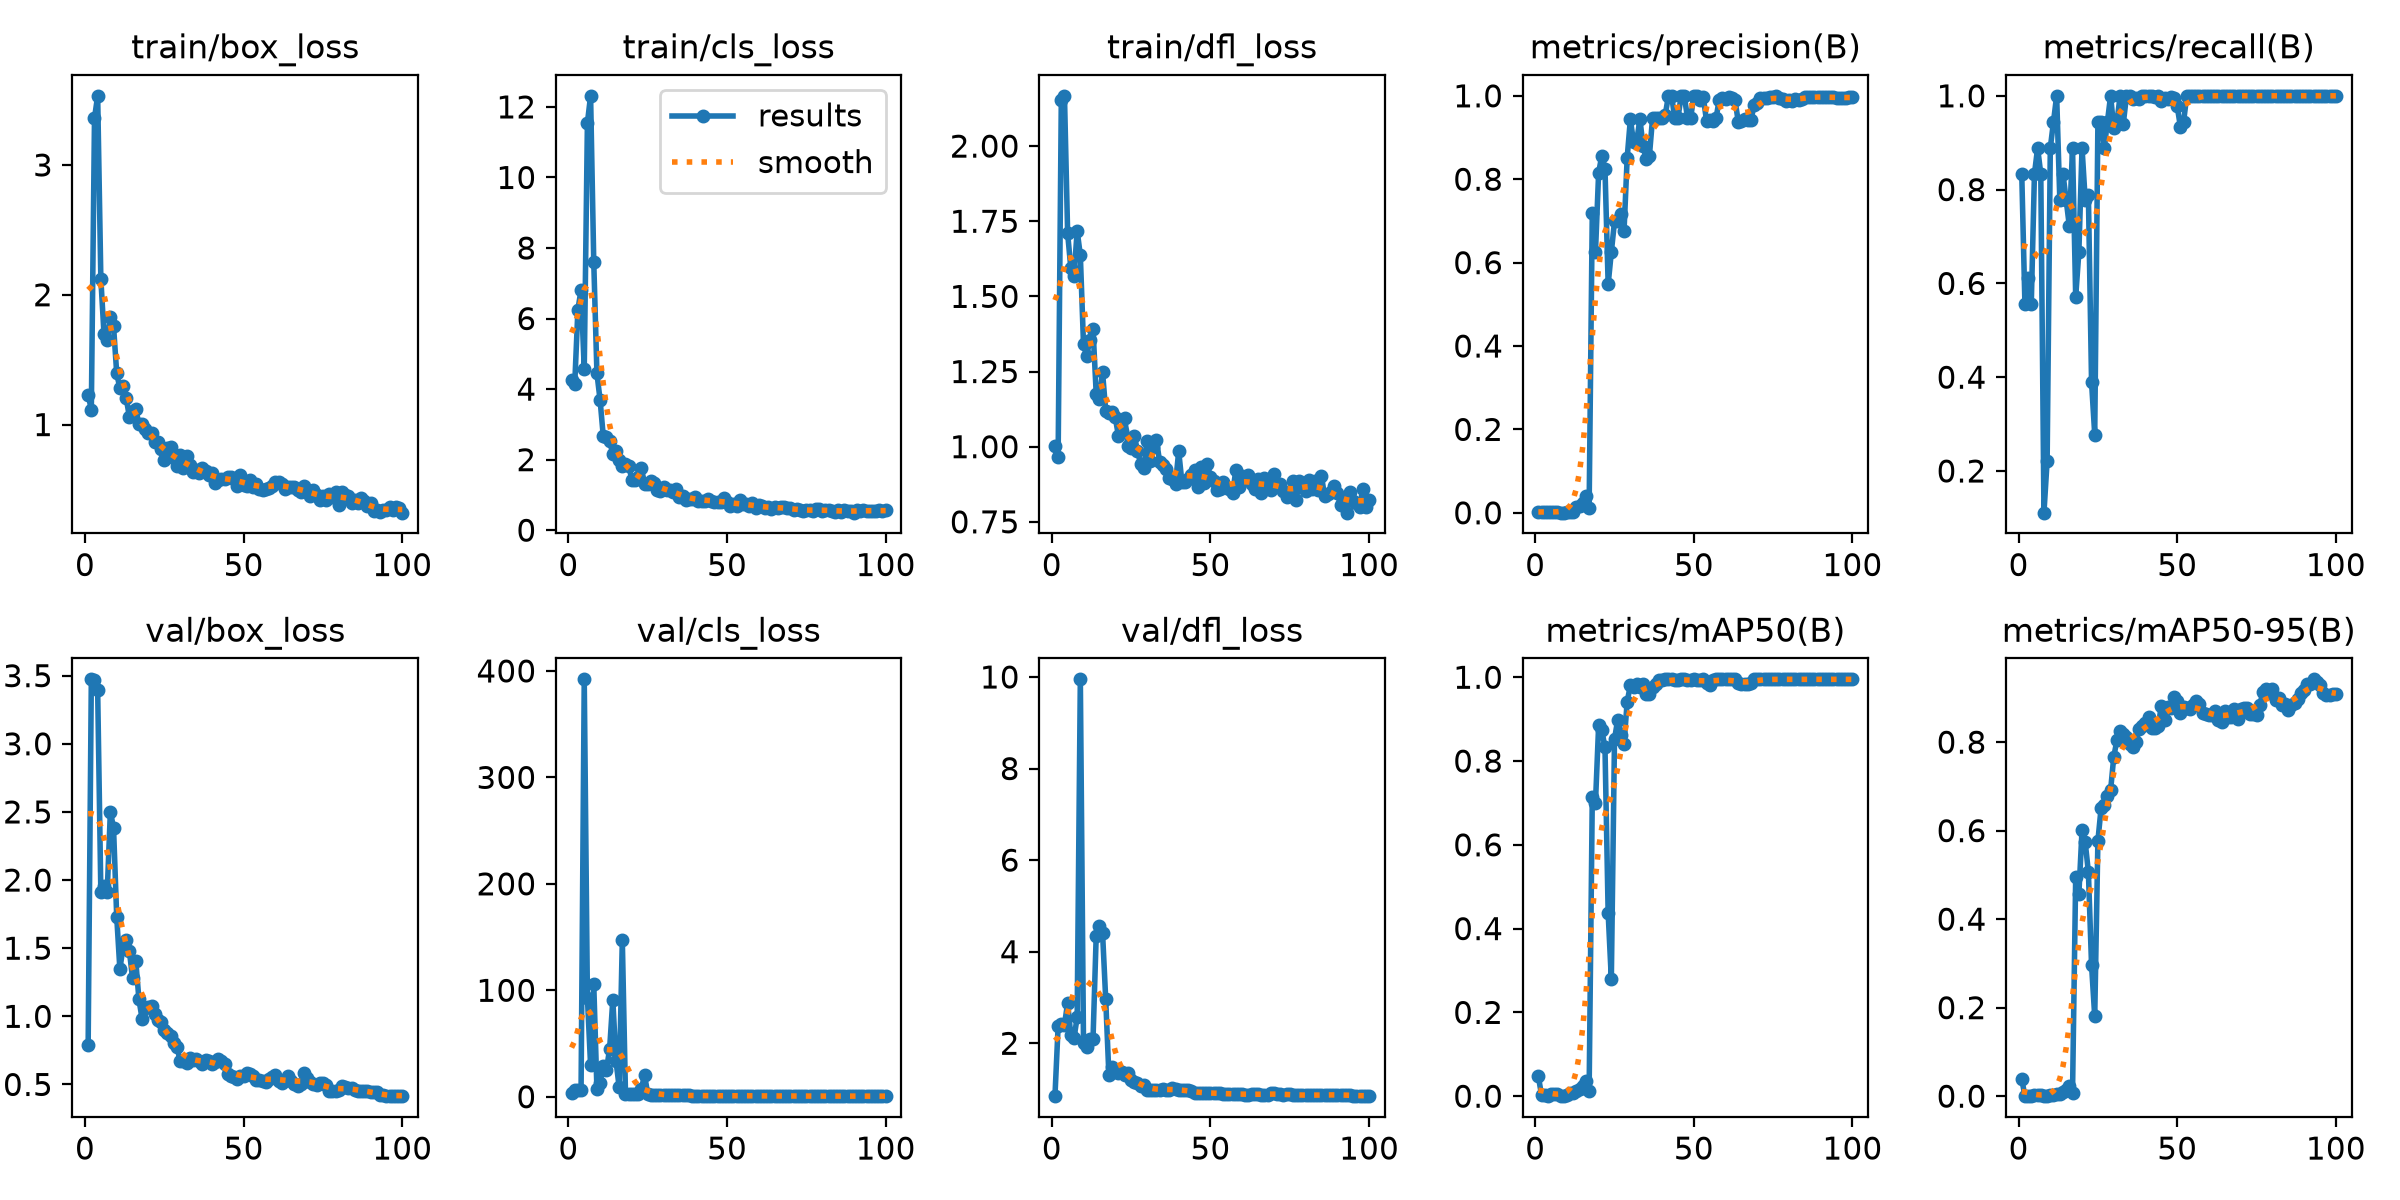

Source data for this figure (header and first rows):
epoch, time, train/box_loss, train/cls_loss, train/dfl_loss, metrics/precision(B), metrics/recall(B), metrics/mAP50(B), metrics/mAP50-95(B), val/box_loss, val/cls_loss, val/dfl_loss, lr/pg0, lr/pg1, lr/pg2
1, 15.23, 1.23, 4.245, 1.004, 0.0025, 0.8333, 0.0472, 0.0386, 0.7882, 3.894, 0.8452, 0.0005333, 0.0005333, 0.0005333
2, 16.39, 1.115, 4.131, 0.9647, 0.00167, 0.5556, 0.00266, 0.00035, 3.473, 6.705, 2.369, 0.001188, 0.001188, 0.001188
3, 17.45, 3.361, 6.254, 2.153, 0.00183, 0.6111, 0.00256, 0.00033, 3.469, 6.709, 2.417, 0.00183, 0.00183, 0.00183
4, 18.57, 3.533, 6.812, 2.167, 0.00167, 0.5556, 0.00155, 0.00025, 3.391, 6.809, 2.406, 0.001941, 0.001941, 0.001941
5, 19.72, 2.123, 4.57, 1.709, 0.0025, 0.8333, 0.0043, 0.00176, 1.91, 392.1, 2.884, 0.001921, 0.001921, 0.001921
6, 20.84, 1.694, 11.55, 1.594, 0.00267, 0.8889, 0.00475, 0.00206, 1.953, 92.89, 2.171, 0.001901, 0.001901, 0.001901
7, 21.93, 1.652, 12.31, 1.568, 0.0025, 0.8333, 0.00405, 0.00186, 1.911, 29.64, 2.108, 0.001881, 0.001881, 0.001881
8, 23.04, 1.833, 7.596, 1.718, 0.00033, 0.1111, 5e-05, 0, 2.501, 105.5, 2.571, 0.001861, 0.001861, 0.001861
9, 24.2, 1.759, 4.445, 1.637, 0.00067, 0.2222, 0.0002, 4e-05, 2.384, 6.833, 9.949, 0.001842, 0.001842, 0.001842
10, 25.4, 1.396, 3.687, 1.34, 0.00267, 0.8889, 0.00383, 0.00162, 1.732, 13.27, 1.996, 0.001822, 0.001822, 0.001822
11, 26.54, 1.279, 2.659, 1.301, 0.00283, 0.9444, 0.00641, 0.00356, 1.346, 29.13, 1.919, 0.001802, 0.001802, 0.001802
12, 27.59, 1.299, 2.636, 1.356, 0.003, 1, 0.00846, 0.00461, 1.509, 25.36, 2.093, 0.001782, 0.001782, 0.001782
13, 28.71, 1.202, 2.522, 1.391, 0.01346, 0.7778, 0.01242, 0.00597, 1.563, 44.97, 2.101, 0.001762, 0.001762, 0.001762
14, 29.85, 1.06, 2.169, 1.177, 0.01595, 0.8333, 0.01686, 0.00844, 1.478, 91.01, 4.345, 0.001743, 0.001743, 0.001743
15, 30.95, 1.103, 2.242, 1.159, 0.02261, 0.7778, 0.02424, 0.0139, 1.278, 34.02, 4.551, 0.001723, 0.001723, 0.001723
16, 32.08, 1.121, 1.991, 1.247, 0.04083, 0.7222, 0.03638, 0.02267, 1.409, 9.048, 4.415, 0.001703, 0.001703, 0.001703
17, 33.23, 1.003, 1.825, 1.119, 0.01112, 0.8889, 0.01149, 0.00731, 1.125, 147.1, 2.958, 0.001683, 0.001683, 0.001683
18, 34.52, 1.002, 1.882, 1.111, 0.7198, 0.5718, 0.7144, 0.4955, 0.9812, 2.493, 1.309, 0.001663, 0.001663, 0.001663
19, 35.65, 0.9659, 1.834, 1.115, 0.6244, 0.6667, 0.6996, 0.4566, 1.061, 2.614, 1.48, 0.001644, 0.001644, 0.001644
20, 36.74, 0.9351, 1.436, 1.098, 0.8156, 0.8889, 0.885, 0.601, 1.07, 2.302, 1.402, 0.001624, 0.001624, 0.001624
21, 37.81, 0.9315, 1.426, 1.037, 0.8567, 0.7778, 0.8737, 0.5735, 1.073, 2.648, 1.358, 0.001604, 0.001604, 0.001604
22, 38.9, 0.8687, 1.506, 1.054, 0.8255, 0.789, 0.8323, 0.5067, 1.018, 2.628, 1.369, 0.001584, 0.001584, 0.001584
23, 39.98, 0.8657, 1.752, 1.096, 0.548, 0.3889, 0.4369, 0.2957, 0.9724, 7.217, 1.307, 0.001564, 0.001564, 0.001564
24, 41.06, 0.8117, 1.319, 1.003, 0.625, 0.2778, 0.2796, 0.1802, 0.9563, 20.44, 1.351, 0.001545, 0.001545, 0.001545
25, 42.12, 0.7257, 1.306, 0.9963, 0.6988, 0.9444, 0.8522, 0.577, 0.8976, 2.929, 1.197, 0.001525, 0.001525, 0.001525
26, 43.21, 0.8193, 1.386, 1.036, 0.7005, 0.9444, 0.8982, 0.6504, 0.8776, 2.036, 1.159, 0.001505, 0.001505, 0.001505
27, 44.28, 0.8243, 1.345, 0.987, 0.7157, 0.8889, 0.8624, 0.6571, 0.8575, 1.821, 1.128, 0.001485, 0.001485, 0.001485
28, 45.39, 0.7396, 1.138, 0.9432, 0.6751, 0.9444, 0.8414, 0.6781, 0.8021, 1.808, 1.077, 0.001465, 0.001465, 0.001465
29, 46.52, 0.6828, 1.118, 0.9277, 0.852, 1, 0.9418, 0.6912, 0.7781, 1.736, 1.096, 0.001446, 0.001446, 0.001446
30, 47.67, 0.7658, 1.212, 1.019, 0.9436, 0.9307, 0.9808, 0.7666, 0.6698, 1.72, 0.9802, 0.001426, 0.001426, 0.001426
31, 48.75, 0.6659, 1.13, 0.9531, 0.889, 0.9444, 0.9763, 0.8047, 0.6704, 1.596, 0.981, 0.001406, 0.001406, 0.001406
32, 49.75, 0.7579, 1.142, 0.9988, 0.8911, 1, 0.9839, 0.8254, 0.6599, 1.523, 0.9803, 0.001386, 0.001386, 0.001386
33, 50.74, 0.6865, 1.083, 1.021, 0.9442, 0.9402, 0.9778, 0.8192, 0.6965, 1.455, 0.9869, 0.001366, 0.001366, 0.001366
34, 51.73, 0.6357, 1.178, 0.9494, 0.8801, 1, 0.984, 0.812, 0.6781, 1.412, 0.9819, 0.001347, 0.001347, 0.001347
35, 52.77, 0.6484, 0.9549, 0.9385, 0.8482, 1, 0.9592, 0.7961, 0.6866, 1.383, 0.9944, 0.001327, 0.001327, 0.001327
36, 53.82, 0.6273, 0.979, 0.9247, 0.8562, 0.9926, 0.9593, 0.7886, 0.6716, 1.353, 0.9835, 0.001307, 0.001307, 0.001307
37, 54.88, 0.6673, 0.8701, 0.8963, 0.9472, 0.9961, 0.9776, 0.8005, 0.6527, 1.201, 0.9898, 0.001287, 0.001287, 0.001287
38, 55.94, 0.6451, 0.8732, 0.8916, 0.947, 0.9934, 0.9834, 0.8299, 0.6787, 1.198, 1.013, 0.001267, 0.001267, 0.001267
39, 56.95, 0.6081, 0.887, 0.8767, 0.946, 1, 0.9924, 0.8375, 0.6693, 1.12, 1.003, 0.001248, 0.001248, 0.001248
40, 57.98, 0.6246, 0.9341, 0.9847, 0.9462, 1, 0.9924, 0.8443, 0.649, 1.094, 0.9857, 0.001228, 0.001228, 0.001228
41, 59.04, 0.5507, 0.8232, 0.8837, 0.9546, 1, 0.995, 0.8575, 0.6665, 1.117, 0.9691, 0.001208, 0.001208, 0.001208
42, 60.08, 0.5723, 0.8364, 0.8824, 1, 0.9993, 0.995, 0.8327, 0.6835, 1.085, 0.9766, 0.001188, 0.001188, 0.001188
43, 61.09, 0.5783, 0.8387, 0.8919, 1, 0.9967, 0.995, 0.8317, 0.6703, 1.051, 0.9779, 0.001168, 0.001168, 0.001168
44, 62.09, 0.5842, 0.8856, 0.907, 0.9459, 1, 0.9924, 0.8359, 0.6529, 1.008, 0.9588, 0.001149, 0.001149, 0.001149
45, 63.12, 0.5995, 0.8204, 0.9236, 0.9468, 0.9895, 0.9924, 0.8826, 0.5735, 0.9023, 0.9229, 0.001129, 0.001129, 0.001129
46, 64.12, 0.5935, 0.8055, 0.8673, 1, 0.9962, 0.995, 0.8499, 0.5592, 0.8967, 0.9235, 0.001109, 0.001109, 0.001109
47, 65.16, 0.5774, 0.8062, 0.9334, 1, 0.9932, 0.995, 0.8787, 0.5522, 0.8694, 0.9218, 0.001089, 0.001089, 0.001089
48, 66.14, 0.5263, 0.8118, 0.8789, 0.9472, 0.9972, 0.9924, 0.8767, 0.5365, 0.8517, 0.9077, 0.001069, 0.001069, 0.001069
49, 67.14, 0.6102, 0.9132, 0.943, 0.9471, 0.9952, 0.9924, 0.903, 0.5608, 0.8634, 0.9065, 0.00105, 0.00105, 0.00105
50, 68.12, 0.5366, 0.7994, 0.8985, 1, 0.9775, 0.995, 0.894, 0.5635, 0.9027, 0.9096, 0.00103, 0.00103, 0.00103
51, 69.14, 0.5232, 0.6935, 0.886, 1, 0.9343, 0.9924, 0.8657, 0.5865, 0.9564, 0.9173, 0.00101, 0.00101, 0.00101
52, 70.12, 0.5695, 0.7533, 0.8555, 0.9896, 0.9444, 0.9924, 0.8785, 0.5769, 0.9859, 0.9165, 0.0009902, 0.0009902, 0.0009902
53, 71.09, 0.5161, 0.682, 0.8605, 0.9962, 1, 0.995, 0.8767, 0.5602, 0.912, 0.9148, 0.0009704, 0.0009704, 0.0009704
54, 72.07, 0.5455, 0.8531, 0.8833, 0.9398, 1, 0.9866, 0.8753, 0.5294, 0.9245, 0.903, 0.0009506, 0.0009506, 0.0009506
55, 73.11, 0.5049, 0.734, 0.8661, 0.9412, 1, 0.9808, 0.8842, 0.5304, 0.8987, 0.8941, 0.0009308, 0.0009308, 0.0009308
56, 74.17, 0.4987, 0.7451, 0.8591, 0.9386, 1, 0.9924, 0.8924, 0.5276, 0.8662, 0.8901, 0.000911, 0.000911, 0.000911
57, 75.21, 0.5005, 0.683, 0.8452, 0.9458, 1, 0.995, 0.8855, 0.5156, 0.8755, 0.8899, 0.0008912, 0.0008912, 0.0008912
58, 76.24, 0.5126, 0.7666, 0.9213, 0.9912, 1, 0.995, 0.865, 0.5409, 0.8735, 0.8902, 0.0008714, 0.0008714, 0.0008714
59, 77.25, 0.5299, 0.6339, 0.8643, 0.9943, 1, 0.995, 0.8633, 0.5565, 0.8598, 0.8931, 0.0008516, 0.0008516, 0.0008516
60, 78.23, 0.5581, 0.7022, 0.9031, 0.9931, 1, 0.995, 0.8617, 0.5664, 0.8225, 0.8973, 0.0008318, 0.0008318, 0.0008318
... 40 more rows
